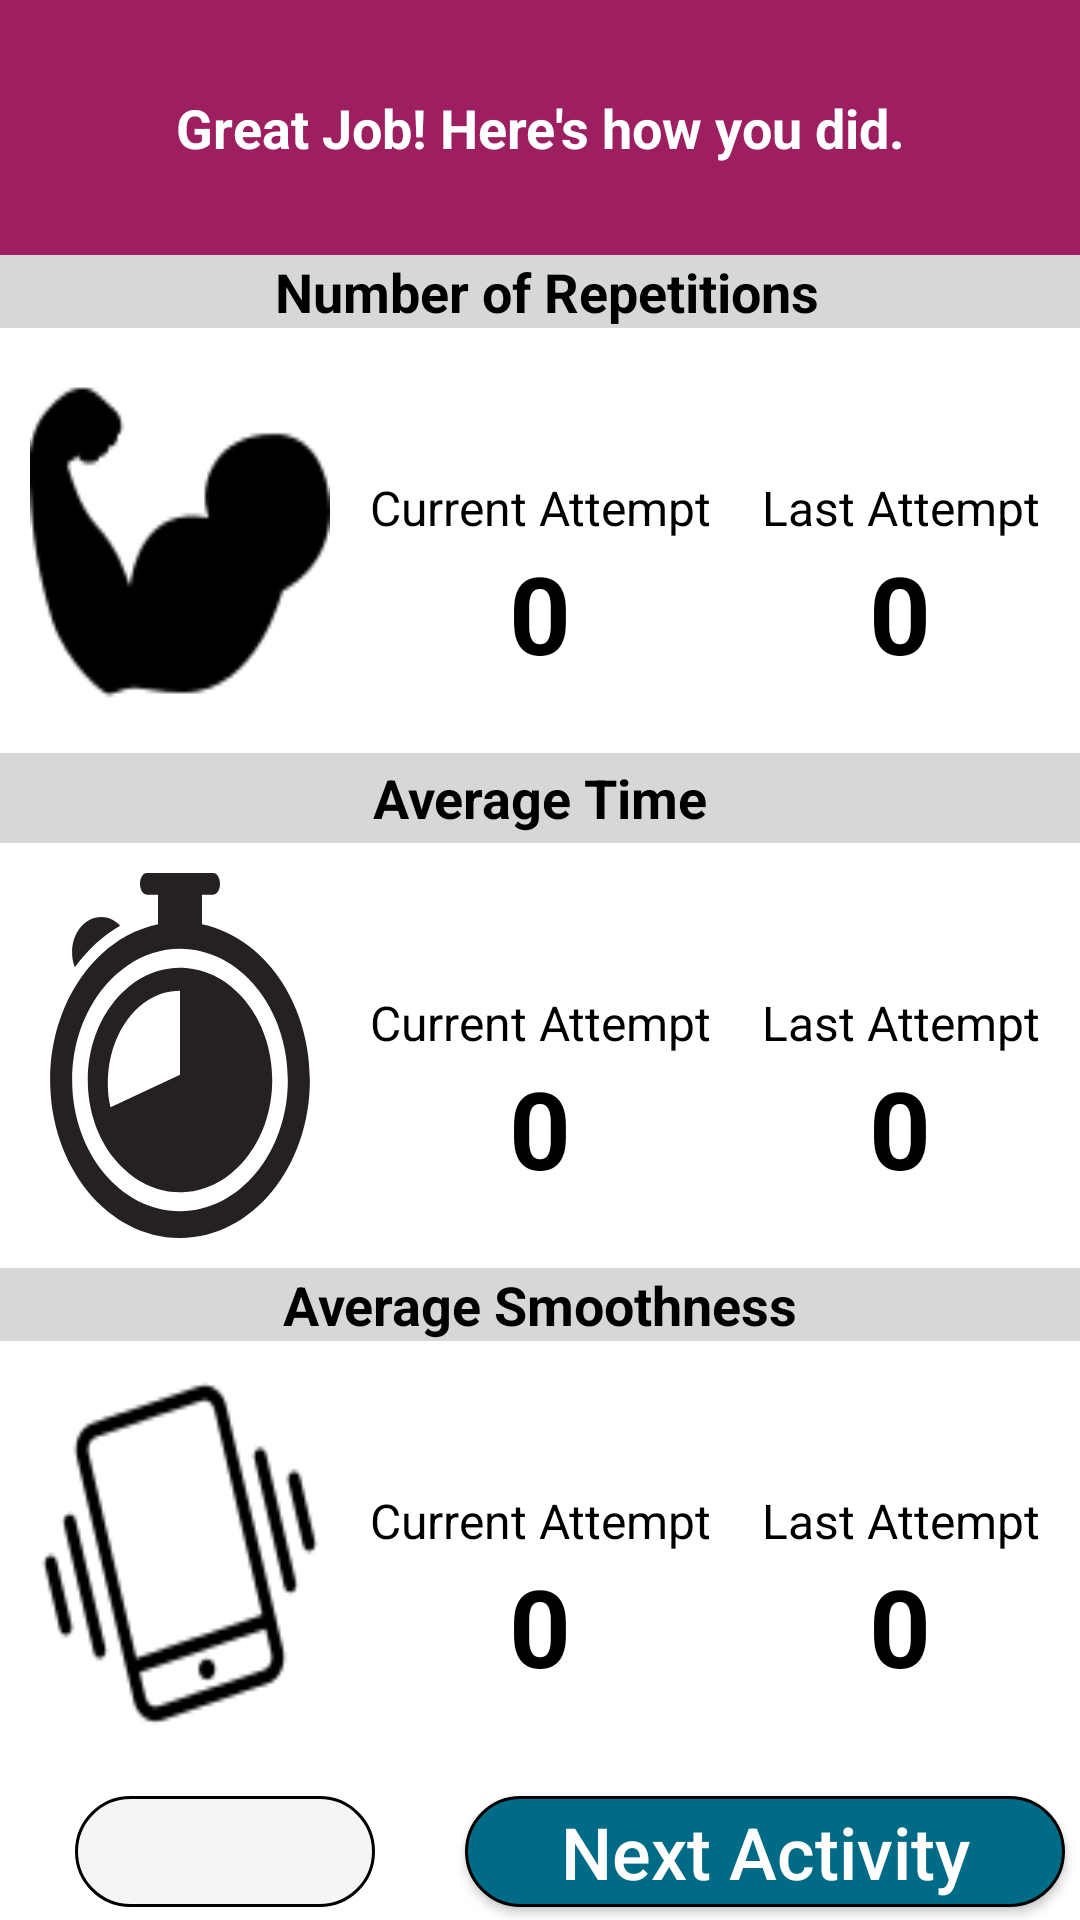

This screen was rendered from an Android layout file. Write that file and the resources it references.
<!-- AndroidManifest.xml: application theme AppTheme -->
<!-- res/layout/activity_post_workout_report.xml -->
<?xml version="1.0" encoding="utf-8"?>
<LinearLayout xmlns:android="http://schemas.android.com/apk/res/android"
    xmlns:app="http://schemas.android.com/apk/res-auto"
    xmlns:tools="http://schemas.android.com/tools"
    android:layout_width="match_parent"
    android:layout_height="match_parent"
    android:orientation="vertical"
    android:weightSum="100"
    tools:context="com.example.matt2929.strokeappdec2017.Activity.PostWorkoutReportActivity">


    <TextView
        android:layout_width="match_parent"
        android:layout_height="0dp"
        android:layout_weight="15"
        android:background="@color/colorMaroon"
        android:gravity="center"
        android:text="Great Job! Here's how you did."
        android:textColor="@color/colorBackground"
        android:textSize="18sp"
        android:textStyle="bold" />

    <TextView
        android:id="@+id/textView11"
        android:layout_width="match_parent"
        android:layout_height="wrap_content"
        android:background="?attr/colorButtonNormal"
        android:gravity="center"
        android:text=" Number of Repetitions"
        android:textAlignment="center"
        android:textColor="@android:color/black"
        android:textSize="18sp"
        android:textStyle="bold" />

    <LinearLayout
        android:layout_width="match_parent"
        android:layout_height="0dp"
        android:layout_weight="25"
        android:orientation="horizontal"
        android:weightSum="3">

        <ImageView
            android:id="@+id/repImage"
            android:layout_width="0dp"
            android:layout_height="match_parent"
            android:layout_weight="1"
            android:padding="10sp"
            android:scaleType="fitXY"
            app:srcCompat="@drawable/muscle" />

        <LinearLayout
            android:layout_width="0dp"
            android:layout_height="match_parent"
            android:layout_weight="1"
            android:orientation="vertical">

            <TextView
                android:layout_width="match_parent"
                android:layout_height="0dp"
                android:layout_weight="1"
                android:gravity="bottom|center"
                android:text="Current Attempt"
                android:textColor="@android:color/black"
                android:textSize="16sp" />

            <TextView
                android:id="@+id/currentRep"
                android:layout_width="match_parent"
                android:layout_height="0dp"
                android:layout_weight="1"
                android:gravity="top|center"
                android:inputType="number"
                android:text="0"
                android:textAlignment="center"
                android:textColor="@android:color/black"
                android:textSize="36sp"
                android:textStyle="normal|bold" />
        </LinearLayout>

        <LinearLayout
            android:layout_width="0dp"
            android:layout_height="match_parent"
            android:layout_weight="1"
            android:orientation="vertical">

            <TextView
                android:layout_width="match_parent"
                android:layout_height="0dp"
                android:layout_weight="1"
                android:gravity="bottom|center"
                android:text="Last Attempt"
                android:textColor="@android:color/black"
                android:textSize="16sp" />

            <TextView
                android:id="@+id/lastRep"
                android:layout_width="match_parent"
                android:layout_height="0dp"
                android:layout_weight="1"
                android:gravity="top|center"
                android:inputType="number"
                android:text="0"
                android:textAlignment="center"
                android:textColor="@android:color/black"
                android:textSize="36sp"
                android:textStyle="bold" />
        </LinearLayout>

    </LinearLayout>

    <TextView
        android:id="@+id/textView15"
        android:layout_width="match_parent"
        android:layout_height="wrap_content"
        android:layout_weight="1"
        android:background="?attr/colorButtonNormal"
        android:gravity="center"
        android:text="Average Time"
        android:textAlignment="center"
        android:textColor="@android:color/black"
        android:textSize="18sp"
        android:textStyle="bold" />

    <LinearLayout
        android:layout_width="match_parent"
        android:layout_height="0dp"
        android:layout_weight="25"
        android:orientation="horizontal"
        android:weightSum="3">

        <ImageView
            android:id="@+id/timeImage"
            android:layout_width="0dp"
            android:layout_height="match_parent"
            android:layout_weight="1"
            android:padding="10sp"
            android:scaleType="fitXY"
            app:srcCompat="@drawable/ic_timer_clock" />

        <LinearLayout
            android:layout_width="0dp"
            android:layout_height="match_parent"
            android:layout_weight="1"
            android:orientation="vertical">

            <TextView
                android:layout_width="match_parent"
                android:layout_height="0dp"
                android:layout_weight="1"
                android:gravity="bottom|center"
                android:text="Current Attempt"
                android:textColor="@android:color/black"
                android:textSize="16sp" />

            <TextView
                android:id="@+id/currentTime"
                android:layout_width="match_parent"
                android:layout_height="0dp"
                android:layout_weight="1"
                android:gravity="top|center"
                android:inputType="number"
                android:text="0"
                android:textAlignment="center"
                android:textColor="@android:color/black"
                android:textSize="36sp"
                android:textStyle="bold" />
        </LinearLayout>

        <LinearLayout
            android:layout_width="0dp"
            android:layout_height="match_parent"
            android:layout_weight="1"
            android:orientation="vertical">

            <TextView
                android:layout_width="match_parent"
                android:layout_height="0dp"
                android:layout_weight="1"
                android:gravity="bottom|center"
                android:text="Last Attempt"
                android:textColor="@android:color/black"
                android:textSize="16sp" />

            <TextView
                android:id="@+id/lastTime"
                android:layout_width="match_parent"
                android:layout_height="0dp"
                android:layout_weight="1"
                android:gravity="top|center"
                android:inputType="number"
                android:text="0"
                android:textAlignment="center"
                android:textColor="@android:color/black"
                android:textSize="36sp"
                android:textStyle="bold" />
        </LinearLayout>
    </LinearLayout>

    <TextView
        android:id="@+id/smoothnessTitle"
        android:layout_width="match_parent"
        android:layout_height="wrap_content"
        android:background="?attr/colorButtonNormal"
        android:gravity="center"
        android:text="Average Smoothness"
        android:textAlignment="center"
        android:textColor="@android:color/black"
        android:textSize="18sp"
        android:textStyle="bold" />

    <LinearLayout
        android:layout_width="match_parent"
        android:layout_height="0dp"
        android:layout_weight="25"
        android:orientation="horizontal"
        android:weightSum="3">

        <ImageView
            android:id="@+id/shakeImage"
            android:layout_width="0dp"
            android:layout_height="match_parent"
            android:layout_weight="1"
            android:padding="10sp"
            android:scaleType="fitXY"
            app:srcCompat="@drawable/shake" />

        <LinearLayout
            android:layout_width="0dp"
            android:layout_height="match_parent"
            android:layout_weight="1"
            android:orientation="vertical">

            <TextView
                android:layout_width="match_parent"
                android:layout_height="0dp"
                android:layout_weight="1"
                android:gravity="bottom|center"
                android:text="Current Attempt"
                android:textColor="@android:color/black"
                android:textSize="16sp" />

            <TextView
                android:id="@+id/currentSmoothness"
                android:layout_width="match_parent"
                android:layout_height="0dp"
                android:layout_weight="1"
                android:gravity="top|center"
                android:inputType="number"
                android:text="0"
                android:textAlignment="center"
                android:textColor="@android:color/black"
                android:textSize="36sp"
                android:textStyle="bold" />
        </LinearLayout>

        <LinearLayout
            android:layout_width="0dp"
            android:layout_height="match_parent"
            android:layout_weight="1"
            android:orientation="vertical">

            <TextView
                android:layout_width="match_parent"
                android:layout_height="0dp"
                android:layout_weight="1"
                android:gravity="bottom|center"
                android:text="Last Attempt"
                android:textColor="@android:color/black"
                android:textSize="16sp" />

            <TextView
                android:id="@+id/lastSmoothness"
                android:layout_width="match_parent"
                android:layout_height="0dp"
                android:layout_weight="1"
                android:gravity="top|center"
                android:inputType="number"
                android:text="0"
                android:textAlignment="center"
                android:textColor="@android:color/black"
                android:textSize="36sp"
                android:textStyle="bold" />
        </LinearLayout>

    </LinearLayout>

    <LinearLayout
        android:layout_width="match_parent"
        android:layout_height="0dp"
        android:layout_weight="10"
        android:orientation="horizontal"
        android:weightSum="3">

        <ImageButton
            android:id="@+id/homeButton"
            android:layout_width="0dp"
            android:layout_height="match_parent"
            android:layout_marginBottom="10dp"
            android:layout_marginLeft="25dp"
            android:layout_marginRight="25dp"
            android:layout_marginTop="10dp"
            android:layout_weight="1"
            android:background="@drawable/button_shape_grey"
            android:scaleType="centerInside"
            app:srcCompat="@drawable/home" />


        <Button
            android:id="@+id/continueButton"
            android:layout_width="0dp"
            android:layout_height="match_parent"
            android:layout_marginBottom="10dp"
            android:layout_marginLeft="5dp"
            android:layout_marginRight="5dp"
            android:layout_marginTop="10dp"
            android:layout_weight="2"
            android:background="@drawable/button_shape_dkblue"
            android:text="Next Activity"
            android:textAllCaps="false"
            android:textColor="@color/colorBackground"
            android:textSize="24sp" />

    </LinearLayout>

</LinearLayout>
<!-- resources referenced by this layout -->
<resources>
  <color name="colorBackground">#fff</color>
  <color name="colorMaroon">#9D1F61</color>
  <!-- drawable button_shape_dkblue (drawable) -->
  <?xml version="1.0" encoding="utf-8"?>
  <shape xmlns:android="http://schemas.android.com/apk/res/android"
      android:shape="rectangle">
      <corners android:radius="40dp" />
      <solid android:color="#006b86" />
      <padding
          android:bottom="0dp"
          android:left="0dp"
          android:right="0dp"
          android:top="0dp" />
      <size
          android:width="270dp"
          android:height="60dp" />
      <stroke
          android:width="1dp"
          android:color="#000000" />
  </shape>
  <!-- drawable button_shape_grey (drawable) -->
  <?xml version="1.0" encoding="utf-8"?>
  <shape xmlns:android="http://schemas.android.com/apk/res/android"
      android:shape="rectangle">
      <corners android:radius="40dp" />
      <solid android:color="#F5F5F5" />
      <padding
          android:bottom="0dp"
          android:left="0dp"
          android:right="0dp"
          android:top="0dp" />
      <size
          android:width="270dp"
          android:height="60dp" />
      <stroke
          android:width="1dp"
          android:color="#000000" />
  </shape>
  <!-- drawable ic_timer_clock (drawable) -->
  <vector xmlns:android="http://schemas.android.com/apk/res/android"
      android:width="24dp"
      android:height="24dp"
      android:viewportHeight="305.308"
      android:viewportWidth="305.308">
      <path
          android:fillColor="#242024"
          android:pathData="M91.7,44.07c-5.18,-4.47 -11.91,-7.18 -19.29,-7.18c-16.33,0 -29.56,13.24 -29.56,29.57c0,4.43 1,8.62 2.75,12.39C58.38,64.34 74.04,52.44 91.7,44.07z" />
      <path
          android:fillColor="#242024"
          android:pathData="M152.66,305.31c72.99,0 132.17,-59.18 132.17,-132.17c0,-65.37 -47.46,-119.61 -109.81,-130.24v-5.38v-5.38V18.12h11.47c3.79,0 6.87,-4.05 6.87,-9.06c0,-5 -3.08,-9.06 -6.87,-9.06h-67.66c-3.8,0 -6.87,4.06 -6.87,9.06c0,5.01 3.08,9.06 6.87,9.06h11.46v14.01v5.38v5.38c-11.13,1.9 -21.78,5.19 -31.77,9.68c-18.08,8.13 -33.99,20.19 -46.65,35.11c-19.56,23.04 -31.38,52.86 -31.38,85.45C20.49,246.13 79.66,305.31 152.66,305.31zM74.79,95.9c7.44,-7.5 15.94,-13.93 25.28,-19.05c15.63,-8.57 33.55,-13.46 52.59,-13.46c60.52,0 109.75,49.23 109.75,109.75c0,60.52 -49.23,109.75 -109.75,109.75c-60.52,0 -109.75,-49.23 -109.75,-109.75C42.91,143.04 55.1,115.75 74.79,95.9z" />
      <path
          android:fillColor="#242024"
          android:pathData="M86.3,239.5c4.25,4.25 8.9,8.09 13.89,11.46c2.5,1.68 5.08,3.26 7.74,4.7c13.3,7.22 28.54,11.33 44.73,11.33c2.03,0 4.03,-0.07 6.03,-0.2c9.96,-0.63 19.51,-2.81 28.39,-6.32c3.55,-1.4 7,-3.01 10.32,-4.82c2.66,-1.44 5.24,-3.01 7.74,-4.7c4.99,-3.38 9.64,-7.21 13.89,-11.46c16.98,-16.98 27.49,-40.44 27.49,-66.36c0,-25.91 -10.5,-49.38 -27.49,-66.36c-4.25,-4.25 -8.9,-8.09 -13.89,-11.46c-2.5,-1.69 -5.08,-3.25 -7.74,-4.7c-3.32,-1.81 -6.77,-3.41 -10.32,-4.82c-8.88,-3.5 -18.42,-5.69 -28.39,-6.32c-1.99,-0.13 -4,-0.19 -6.03,-0.19c-16.2,0 -31.43,4.1 -44.73,11.32c-2.66,1.44 -5.24,3.01 -7.74,4.7c-4.99,3.37 -9.65,7.21 -13.89,11.46c-16.98,16.98 -27.49,40.44 -27.49,66.36C58.81,199.06 69.32,222.51 86.3,239.5zM152.66,98.46v70.31l-70.68,27.17C69.46,147.2 103.68,98.46 152.66,98.46z" />
  </vector>
  <!-- drawable muscle: png bitmap (drawable, 1680 bytes) -->
  <!-- drawable shake: png bitmap (drawable, 2823 bytes) -->
  <style name="AppTheme" parent="Theme.AppCompat.DayNight.NoActionBar">
          
          <item name="colorPrimary">@color/colorPrimary</item>
          <item name="colorPrimaryDark">@android:color/holo_orange_light</item>
          <item name="colorAccent">@android:color/darker_gray</item>
          <item name="android:windowBackground">#dff2fb</item>
      </style>
  <color name="colorPrimary">#9D1F61</color>
</resources>
